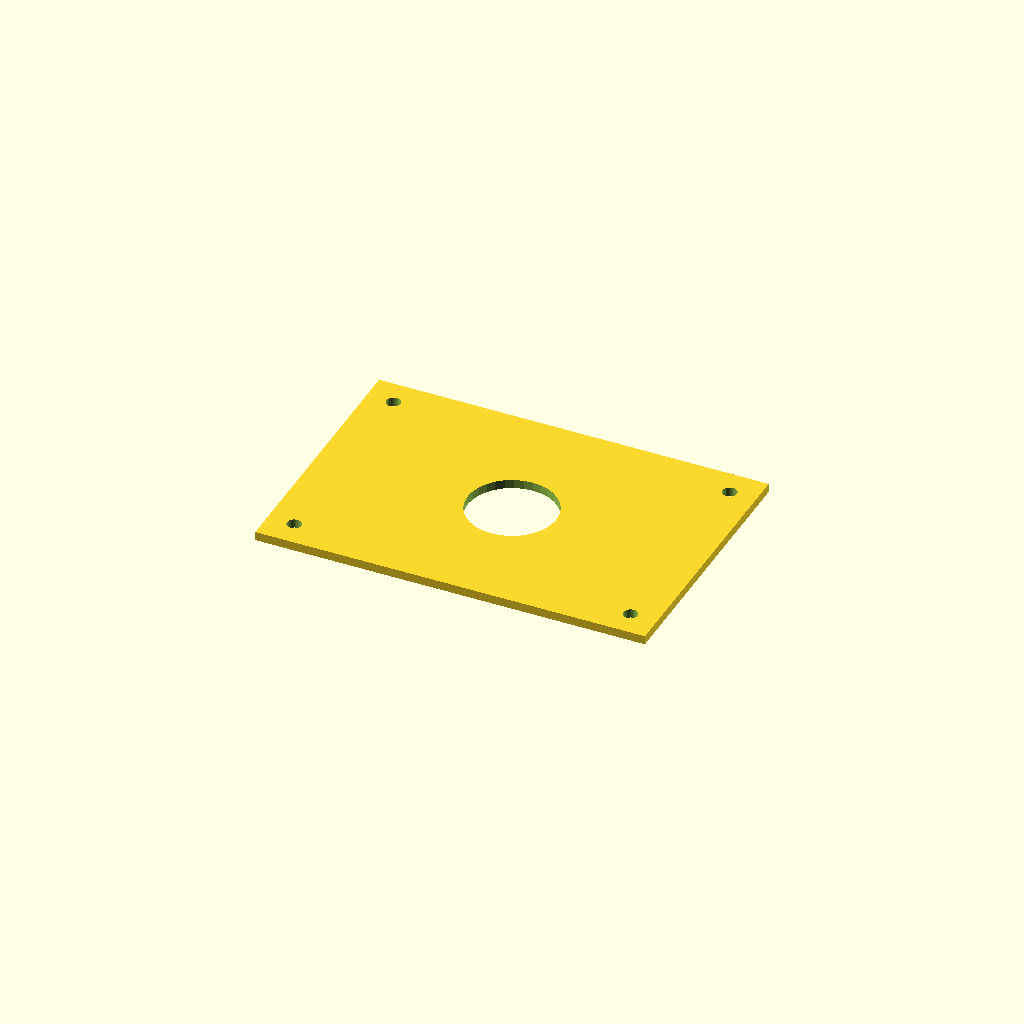
Cell 1 — every parameter at its default value.
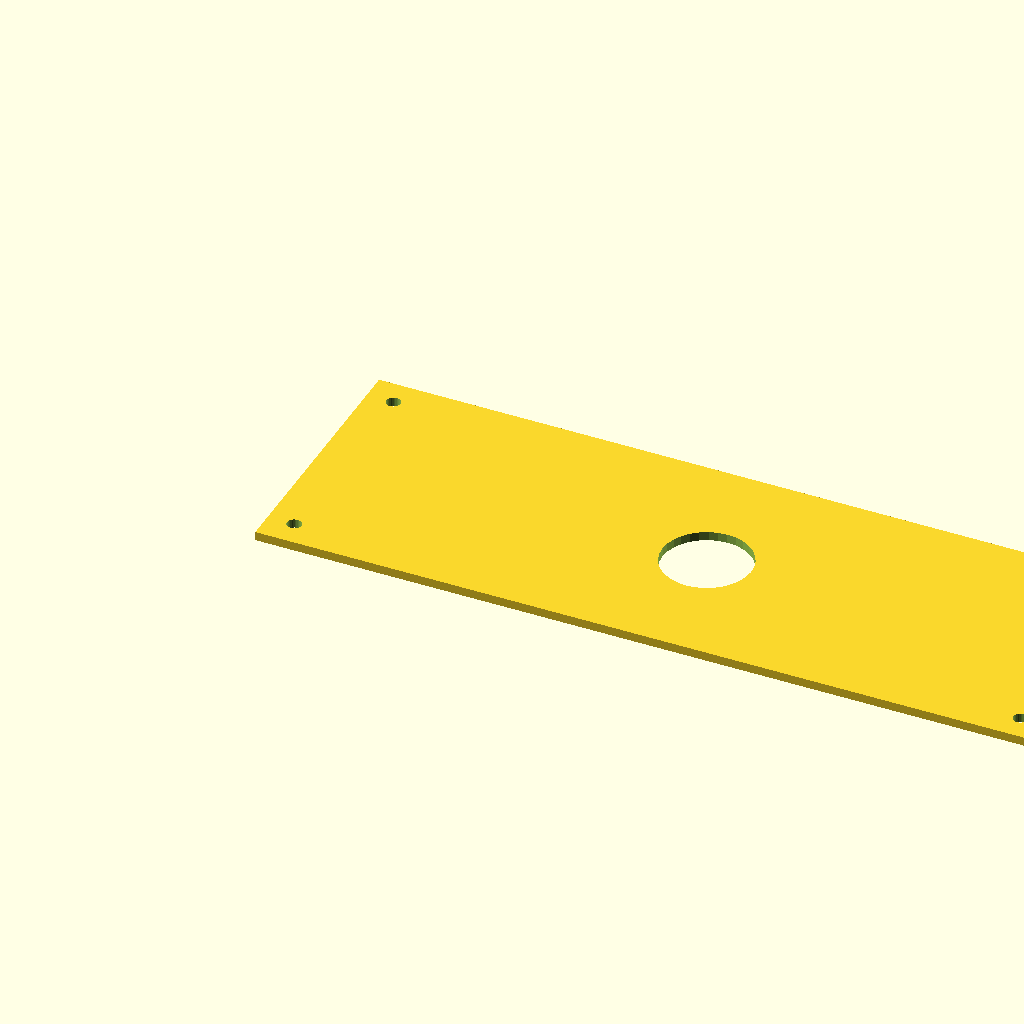
Cell 2 — plate_l set to 440, the other parameters unchanged.
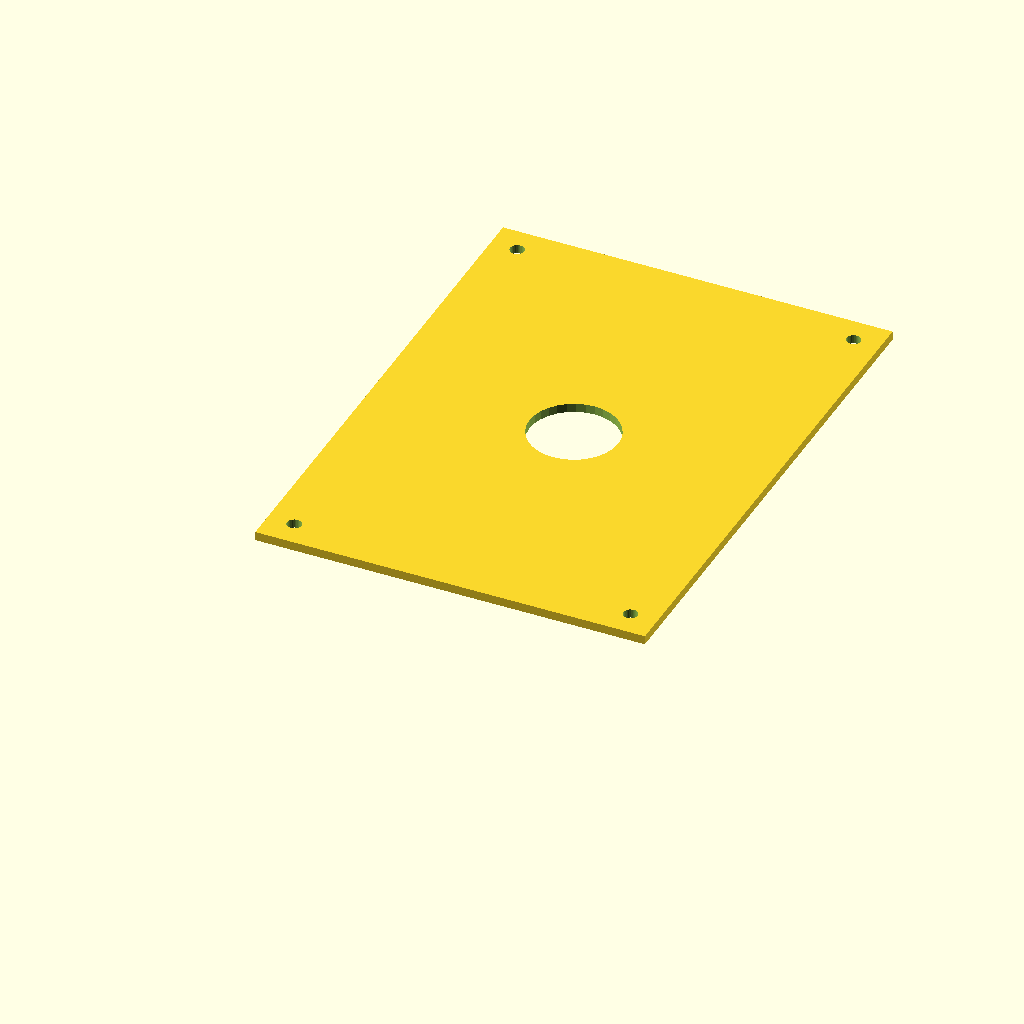
Cell 3: plate_w = 300 (everything else at default).
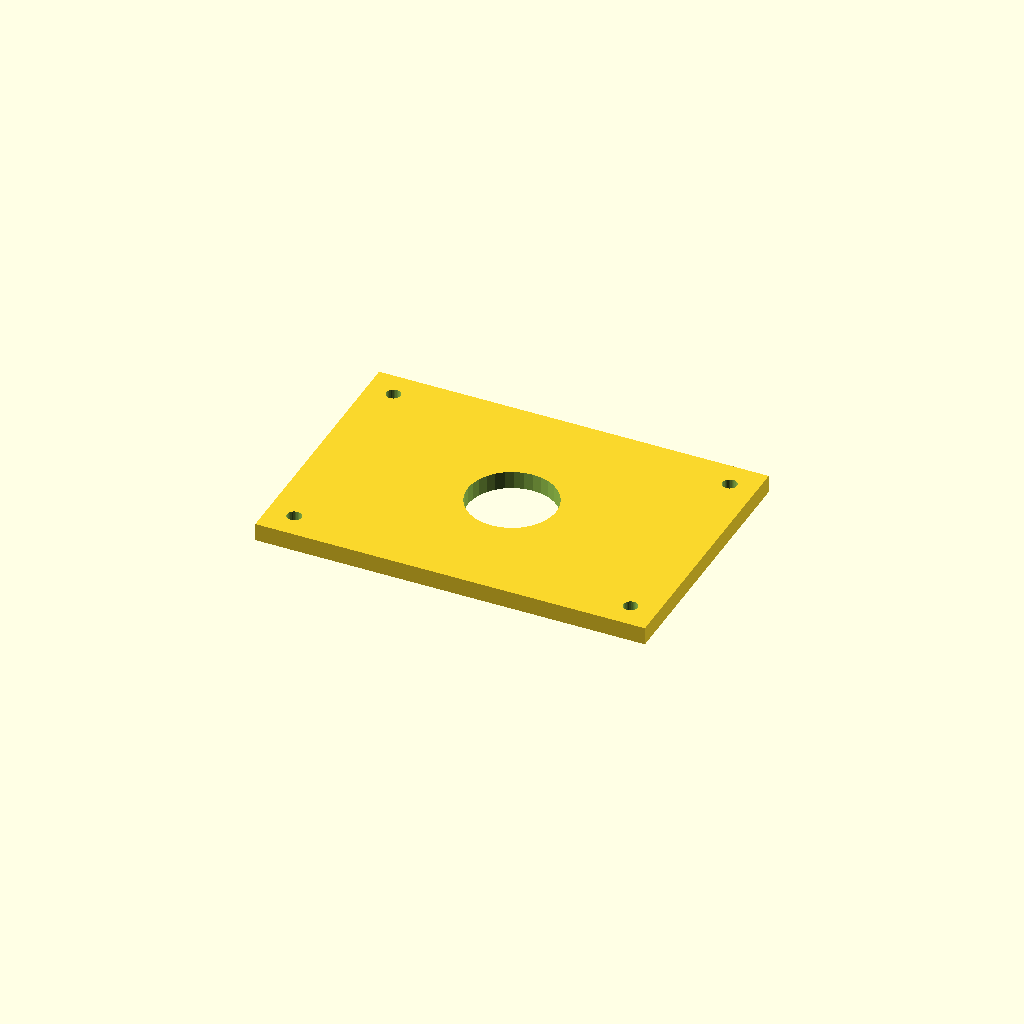
Cell 4 — plate_t set to 10, the other parameters unchanged.
All cells are drawn from one camera (rotation 55°, 0°, 25°, orthographic, colour scheme Cornfield), so only the parameter changes between them.
OpenSCAD source file optional_data/data/scale1/largestruc/part_0110.scad:
$fn = 32;

// ----------------------------------------------------------------------
// Big plate: 200-250 mm adapter plate
// ----------------------------------------------------------------------

// --- parameters (mm) ---
plate_l = 220;            // plate length, X
plate_w = 150;            // plate width, Y
plate_t = 5;              // plate thickness, Z
corner_d = 8;             // corner hole diameter
corner_in = 15;           // corner hole inset from the edges
bore_d = 50;              // central bore

difference() {
  cube([plate_l, plate_w, plate_t]);
  translate([corner_in, corner_in, -1]) cylinder(h = plate_t + 2, d = corner_d);
  translate([plate_l - corner_in, corner_in, -1]) cylinder(h = plate_t + 2, d = corner_d);
  translate([corner_in, plate_w - corner_in, -1]) cylinder(h = plate_t + 2, d = corner_d);
  translate([plate_l - corner_in, plate_w - corner_in, -1]) cylinder(h = plate_t + 2, d = corner_d);
  translate([plate_l / 2, plate_w / 2, -1]) cylinder(h = plate_t + 2, d = bore_d);
}
Customizer parameters (derived from the source; name, type, default, range or options):
plate_l: number, default 220
plate_w: number, default 150
plate_t: number, default 5
corner_d: number, default 8
corner_in: number, default 15
bore_d: number, default 50
